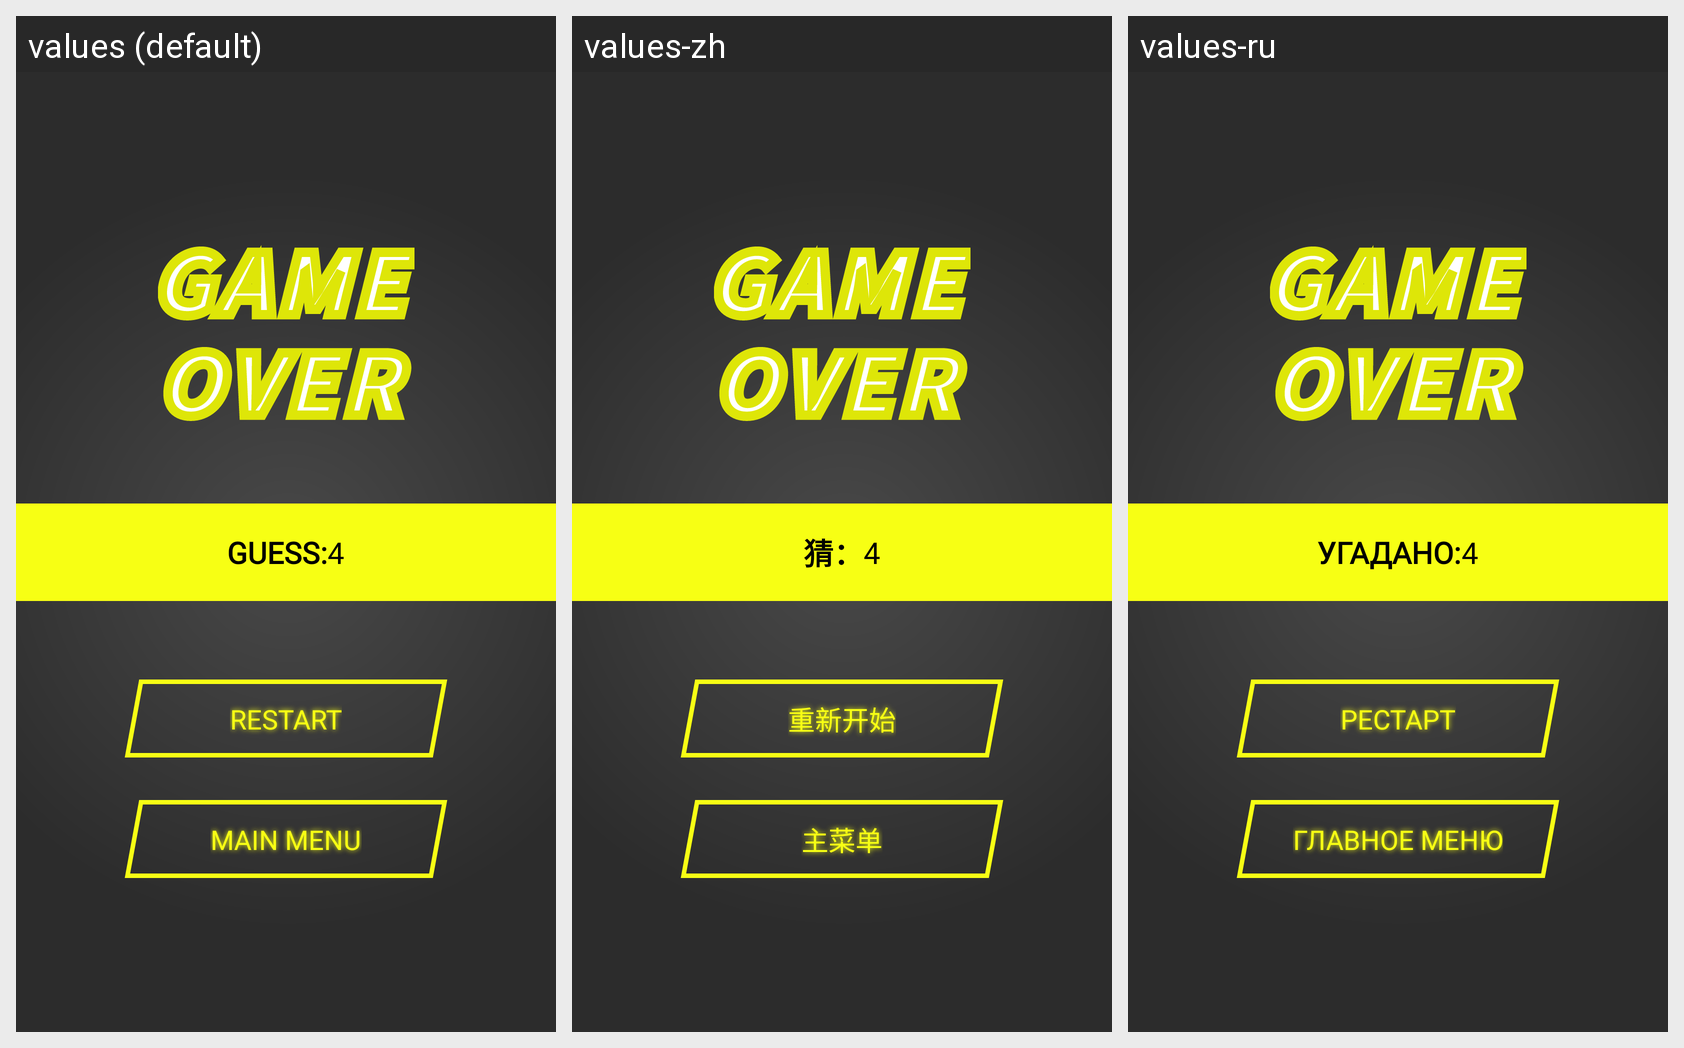

Here is an Android app screen in its default locale and in the app's own translations. Write out the translated-string differences for the strings that appear on this screen.
Android screen res/layout/fragment_result.xml rendered under 3 locales, left to right: values (default), values-zh, values-ru. Device: Nexus 5 (rendered at 1080×1920; each locale shown at half size, 540×960, under a caption strip naming it); theme Theme.GuessSports.
Strings drawn on this screen, with the default value and each locale's value (text and hints the layout hard-codes, and strings that could not be matched under every locale, appear in the picture but are not listed):

guess
  values: GUESS:
  values-zh: 猜：
  values-ru: Угадано:

restart
  values: RESTART
  values-zh: 重新开始
  values-ru: рестарт

main_menu
  values: MAIN MENU
  values-zh: 主菜单
  values-ru: главное меню
